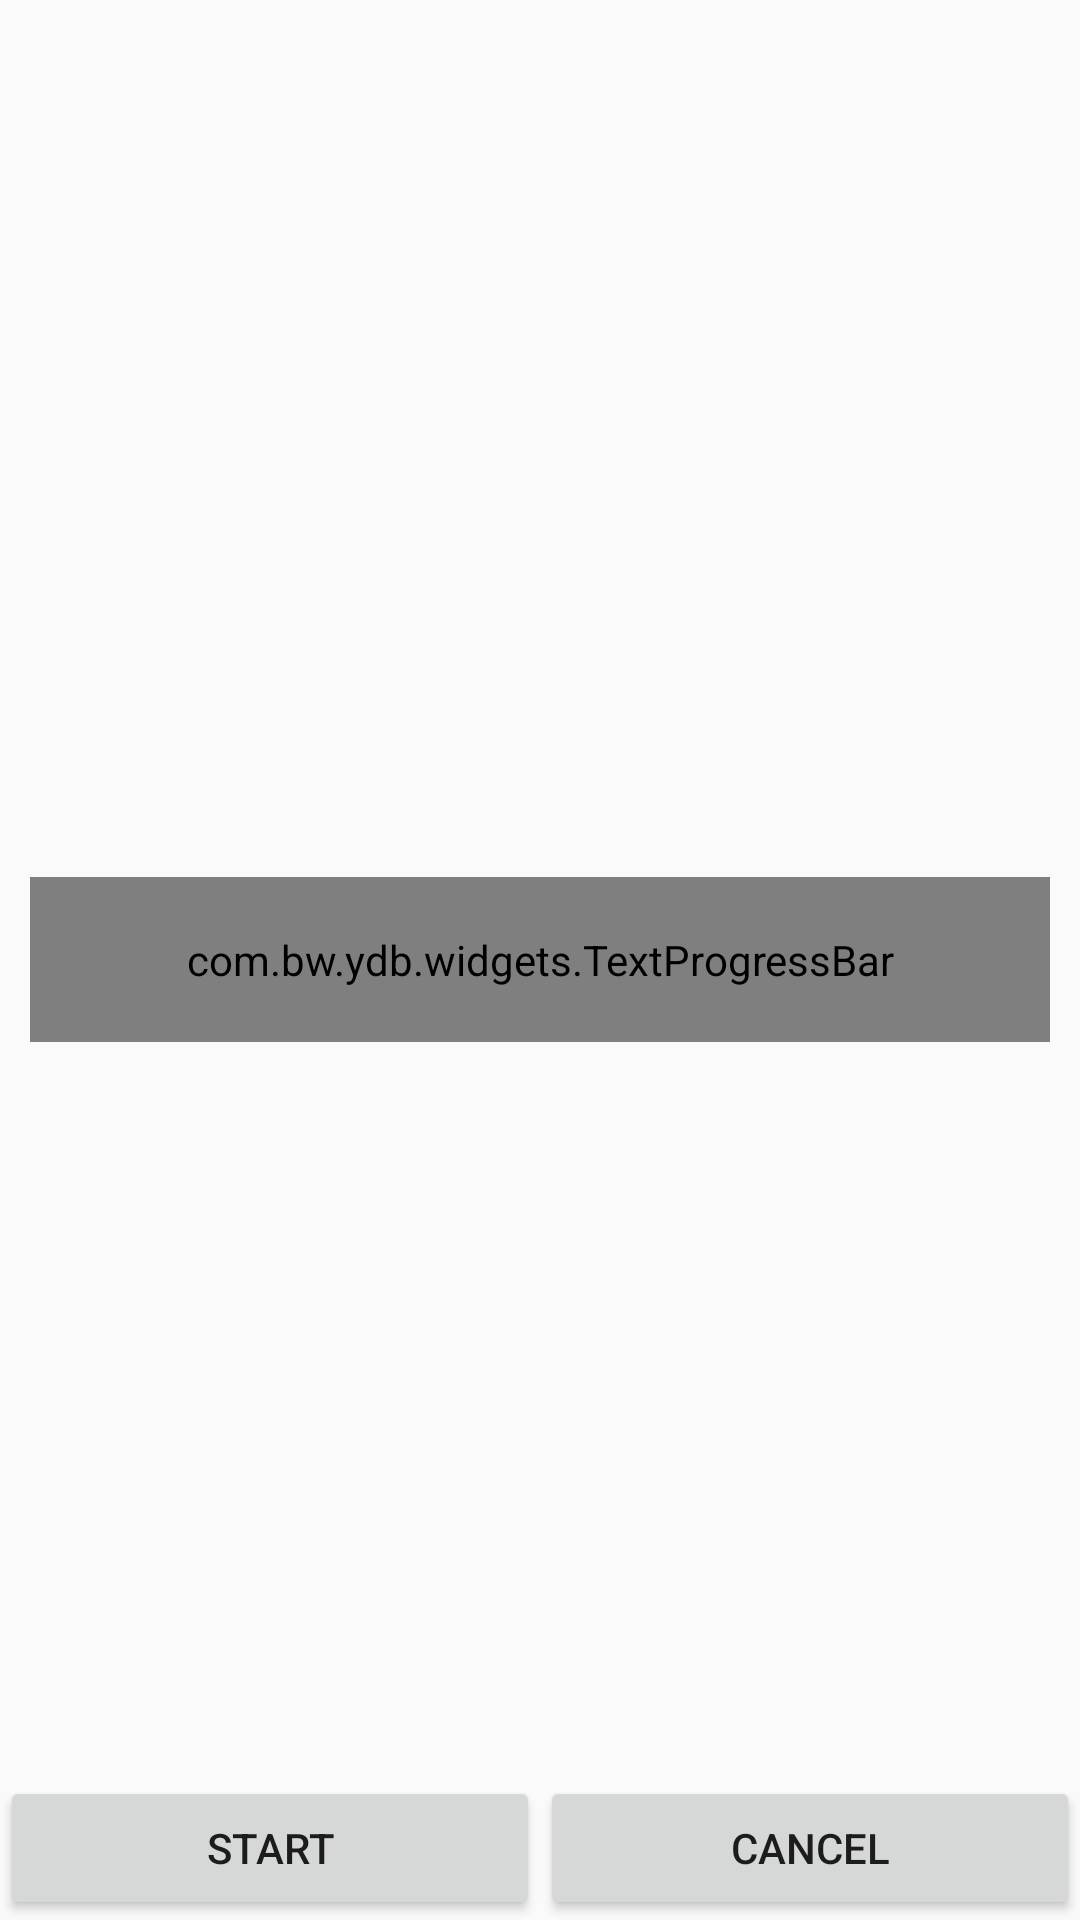

The Android layout XML behind this screen, and the referenced resources:
<!-- AndroidManifest.xml: application theme AppTheme -->
<!-- res/layout/fw_update_ymodem.xml -->
<?xml version="1.0" encoding="utf-8"?>
<RelativeLayout
    xmlns:android="http://schemas.android.com/apk/res/android"
    android:layout_width="match_parent"
    android:layout_height="match_parent"
    android:orientation="vertical"
    >
    <LinearLayout
        android:layout_centerInParent="true"
        android:layout_width="match_parent"
        android:layout_height="wrap_content"
        android:padding="10dp"
        >
        <RelativeLayout
            android:id="@+id/progress_bar_top_rel_lay"
            android:layout_width="match_parent"
            android:layout_height="55dp"
            android:gravity="center"
            >
            <com.bw.ydb.widgets.TextProgressBar
                android:id="@+id/mUpgradeBar"
                style="@style/CustomProgressBar"
                android:layout_width="match_parent"
                android:layout_height="55dp"
                />
            <TextView
                android:layout_marginStart="10dp"
                android:layout_marginEnd="60dp"
                android:id="@+id/mUpgradeFilename"
                android:layout_width="match_parent"
                android:layout_height="wrap_content"
                android:layout_alignParentStart="true"
                android:layout_centerInParent="true"
                android:gravity="center_vertical"
                android:textColor="@color/colorYAHEI" />
        </RelativeLayout>
    </LinearLayout>
    <LinearLayout
        android:layout_width="match_parent"
        android:layout_height="match_parent"
        android:orientation="horizontal">

        <Button
            android:id="@+id/fwupdate_start_btn"
            android:layout_width="wrap_content"
            android:layout_height="wrap_content"
            android:layout_weight="1"
            android:text="@string/Start"
            android:layout_gravity="bottom" />

        <Button
            android:id="@+id/fwupdate_cancel_btn"
            android:layout_width="wrap_content"
            android:layout_height="wrap_content"
            android:layout_weight="1"
            android:text="@string/Cancel"
            android:layout_gravity="bottom" />
    </LinearLayout>
</RelativeLayout>
<!-- resources referenced by this layout -->
<resources>
  <string name="Cancel">Cancel</string>
  <string name="Start">Start</string>
  <style name="CustomProgressBar" parent="android:Widget.ProgressBar.Horizontal">
          <item name="android:indeterminateOnly">false</item>
          <item name="android:progressDrawable">@drawable/custom_progress_bar_horizontal</item>
      </style>
  <style name="AppTheme" parent="Theme.AppCompat.Light.DarkActionBar">
          
          <item name="colorPrimary">@color/colorPrimary</item>
          <item name="colorPrimaryDark">@color/colorPrimaryDark</item>
          <item name="colorAccent">@color/colorAccent</item>
      </style>
  <color name="colorPrimary">#FFB0B0</color>
  <color name="colorPrimaryDark">#FFB0B0</color>
  <color name="colorAccent">#FFB0B0</color>
</resources>
